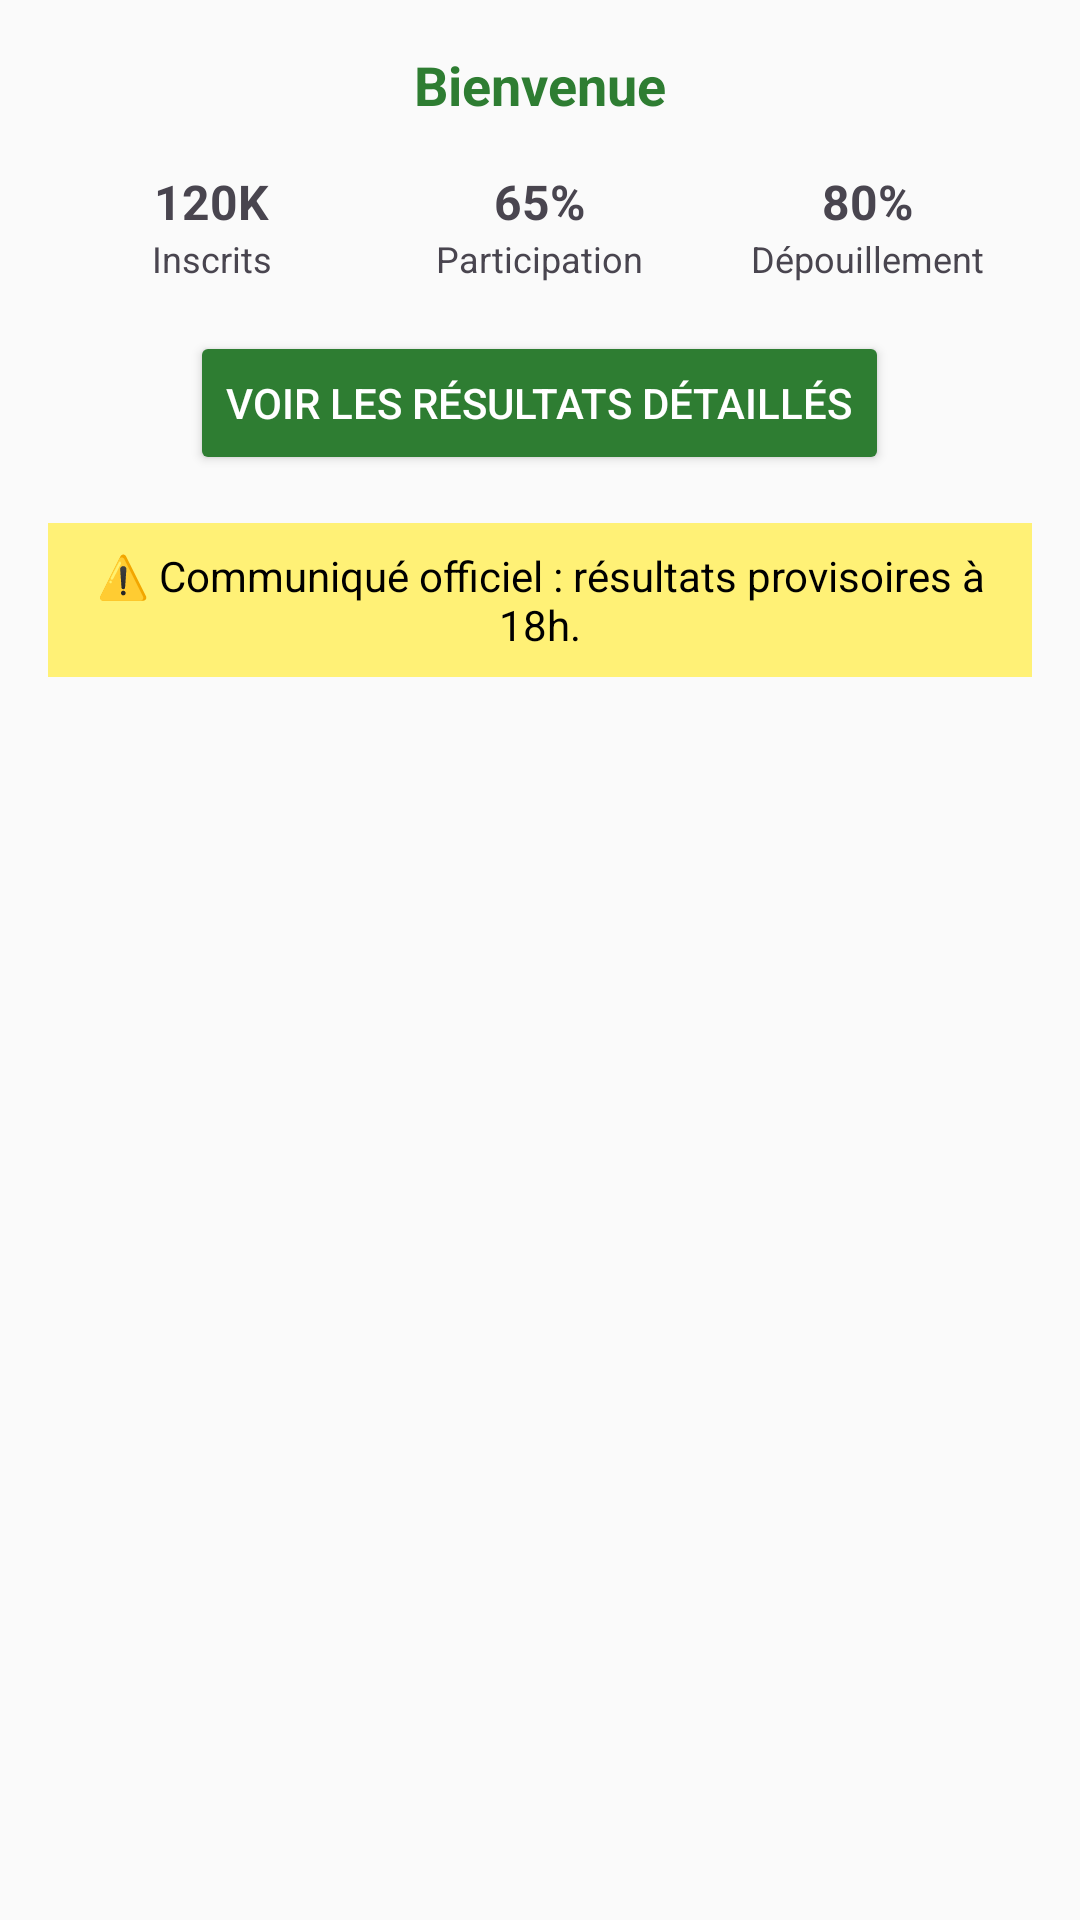

Here is an Android app screen rendered from its layout file. Give the layout XML and the strings, colors and styles it references.
<!-- AndroidManifest.xml: application theme Theme.App_Elections -->
<!-- res/layout/fragment_home.xml -->
<?xml version="1.0" encoding="utf-8"?>
<ScrollView xmlns:android="http://schemas.android.com/apk/res/android"
    android:layout_width="match_parent"
    android:layout_height="match_parent"
    android:padding="16dp"
    android:background="#FAFAFA">

    <LinearLayout
        android:layout_width="match_parent"
        android:layout_height="wrap_content"
        android:orientation="vertical"
        android:gravity="center_horizontal">

        <TextView
            android:id="@+id/text_welcome"
            android:layout_width="wrap_content"
            android:layout_height="wrap_content"
            android:text="Bienvenue"
            android:textColor="#2E7D32"
            android:textSize="18sp"
            android:textStyle="bold"
            android:layout_marginBottom="16dp" />

        
        <LinearLayout
            android:layout_width="match_parent"
            android:layout_height="wrap_content"
            android:orientation="horizontal"
            android:weightSum="3"
            android:gravity="center"
            android:layout_marginBottom="16dp">

            <LinearLayout
                android:layout_width="0dp"
                android:layout_weight="1"
                android:layout_height="wrap_content"
                android:orientation="vertical"
                android:gravity="center">
                <TextView
                    android:layout_width="wrap_content"
                    android:layout_height="wrap_content"
                    android:text="120K"
                    android:textSize="16sp"
                    android:textStyle="bold" />
                <TextView
                    android:layout_width="wrap_content"
                    android:layout_height="wrap_content"
                    android:text="Inscrits"
                    android:textSize="12sp" />
            </LinearLayout>

            <LinearLayout
                android:layout_width="0dp"
                android:layout_weight="1"
                android:layout_height="wrap_content"
                android:orientation="vertical"
                android:gravity="center">
                <TextView
                    android:layout_width="wrap_content"
                    android:layout_height="wrap_content"
                    android:text="65%"
                    android:textSize="16sp"
                    android:textStyle="bold" />
                <TextView
                    android:layout_width="wrap_content"
                    android:layout_height="wrap_content"
                    android:text="Participation"
                    android:textSize="12sp" />
            </LinearLayout>

            <LinearLayout
                android:layout_width="0dp"
                android:layout_weight="1"
                android:layout_height="wrap_content"
                android:orientation="vertical"
                android:gravity="center">
                <TextView
                    android:layout_width="wrap_content"
                    android:layout_height="wrap_content"
                    android:text="80%"
                    android:textSize="16sp"
                    android:textStyle="bold" />
                <TextView
                    android:layout_width="wrap_content"
                    android:layout_height="wrap_content"
                    android:text="Dépouillement"
                    android:textSize="12sp" />
            </LinearLayout>
        </LinearLayout>

        
        <Button
            android:id="@+id/btn_detailed_results"
            android:layout_width="wrap_content"
            android:layout_height="wrap_content"
            android:text="Voir les résultats détaillés"
            android:backgroundTint="#2E7D32"
            android:textColor="#FFFFFF" />

        
        <TextView
            android:id="@+id/announcement_banner"
            android:layout_width="match_parent"
            android:layout_height="wrap_content"
            android:text="⚠️ Communiqué officiel : résultats provisoires à 18h."
            android:background="#FFF176"
            android:padding="8dp"
            android:layout_marginTop="16dp"
            android:visibility="visible"
            android:textAlignment="center"
            android:textColor="#000" />

    </LinearLayout>
</ScrollView>
<!-- resources referenced by this layout -->
<resources>
  <style name="Theme.App_Elections" parent="Base.Theme.App_Elections" />
  <style name="Base.Theme.App_Elections" parent="Theme.Material3.DayNight.NoActionBar">
          
          
      </style>
</resources>
